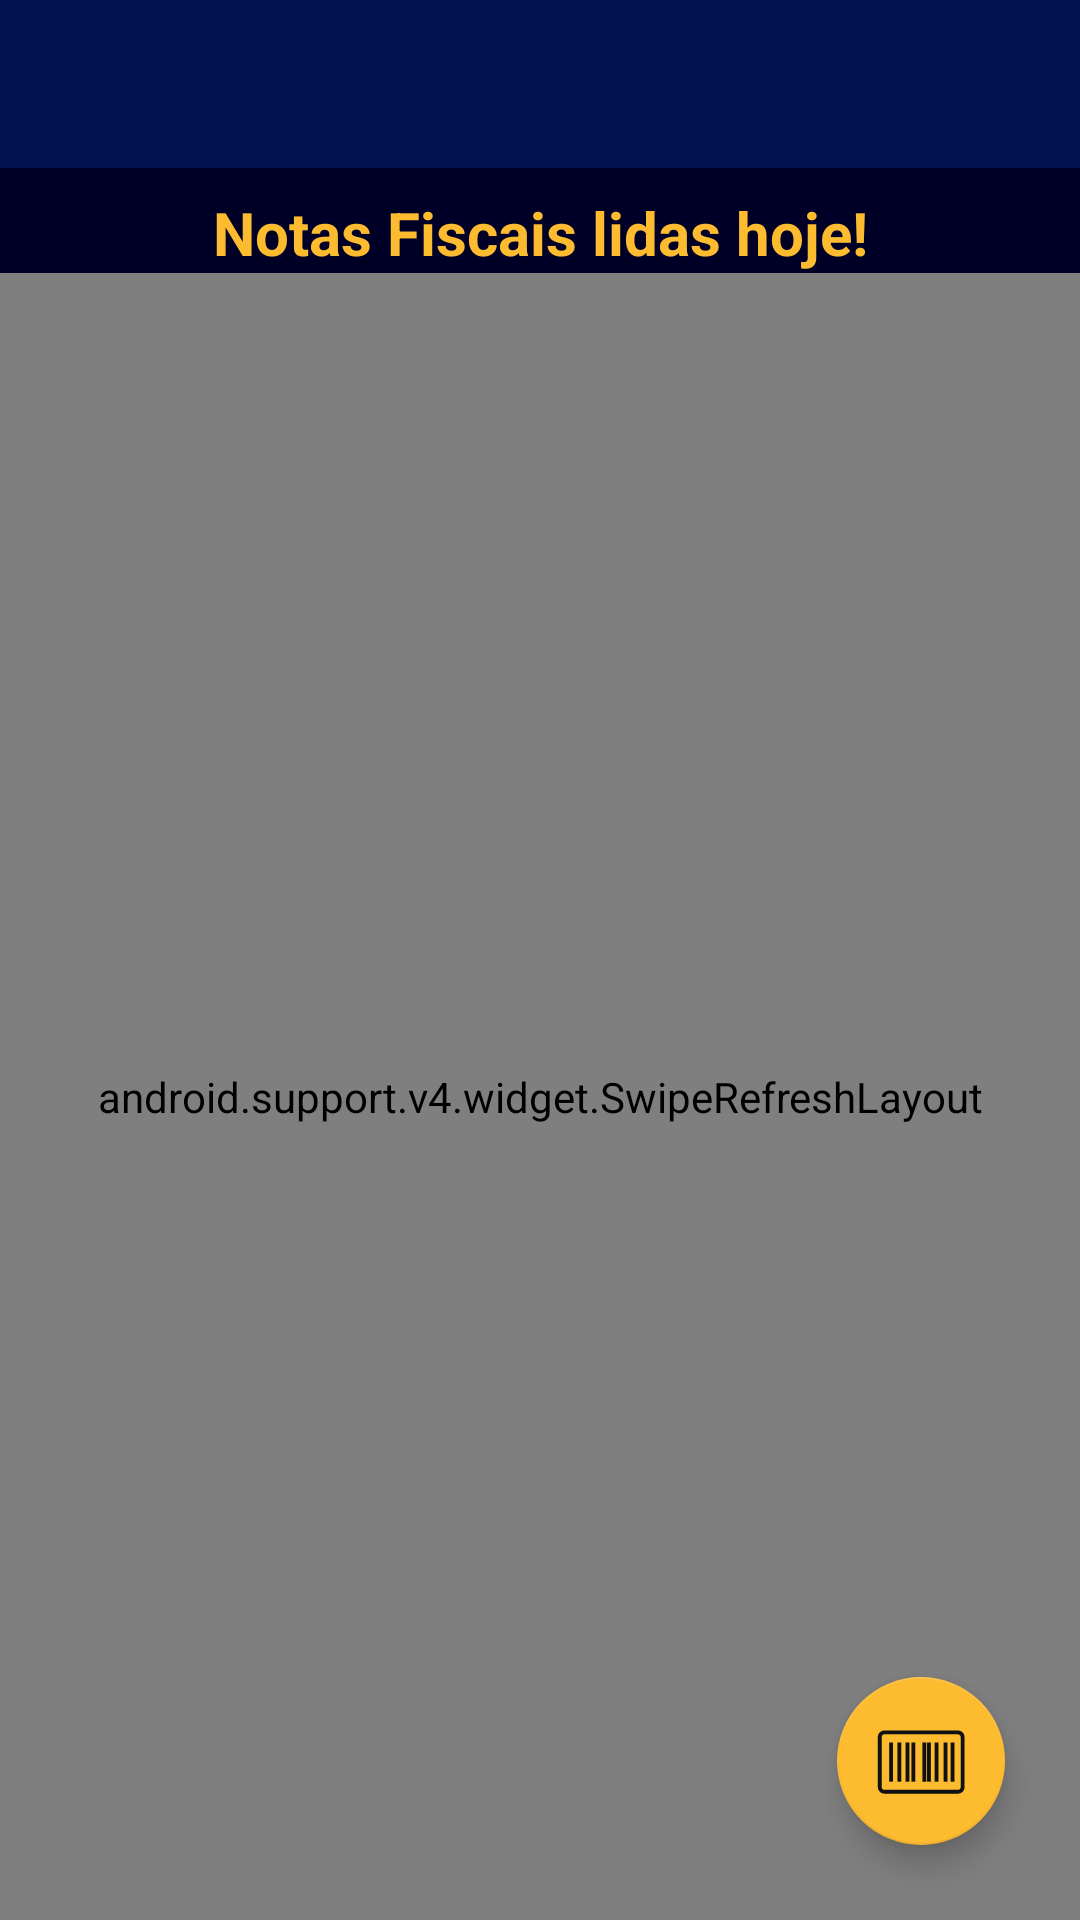

Android layout source for this screen:
<!-- AndroidManifest.xml: application theme AppTheme -->
<!-- res/layout/toolbar_menu.xml -->
<?xml version="1.0" encoding="utf-8"?>
<RelativeLayout xmlns:android="http://schemas.android.com/apk/res/android"
    xmlns:app="http://schemas.android.com/apk/res-auto"
    xmlns:tools="http://schemas.android.com/tools"
    android:layout_width="match_parent"
    android:layout_height="match_parent"
    android:background="#000027">

    <android.support.v7.widget.Toolbar
        android:id="@+id/toolbar_menu"
        android:layout_width="match_parent"
        android:layout_height="?attr/actionBarSize"
        android:background="@color/colorPrimaryDark" />

    <TextView
        android:id="@+id/menu_title"
        android:layout_width="match_parent"
        android:layout_height="wrap_content"
        android:layout_below="@id/toolbar_menu"
        android:paddingTop="8dp"
        android:text="Notas Fiscais lidas hoje!"
        android:textAlignment="center"
        android:textColor="@color/colorAccent"
        android:textSize="20sp"
        android:textStyle="bold" />

    <android.support.v4.widget.SwipeRefreshLayout
        android:id="@+id/swipe_container"
        android:layout_width="match_parent"
        android:layout_height="match_parent"
        android:layout_below="@+id/menu_title">

        <android.support.v7.widget.RecyclerView
            android:id="@+id/rc_notas"
            android:layout_width="match_parent"
            android:layout_height="match_parent"
            android:layout_below="@+id/menu_title"
            android:layout_centerInParent="true"
            android:scrollbars="vertical"

            tools:listitem="@layout/main_line_view" />
    </android.support.v4.widget.SwipeRefreshLayout>

    <android.support.design.widget.FloatingActionButton
        android:id="@+id/menu_reader_code"
        android:layout_width="wrap_content"
        android:layout_height="wrap_content"
        android:layout_alignParentRight="true"
        android:layout_alignParentBottom="true"
        android:layout_marginRight="25dp"
        android:layout_marginBottom="25dp"
        android:background="@color/colorPrimaryPastel"
        android:clickable="true"
        app:maxImageSize="35dp"
        app:srcCompat="@drawable/ic_barcode"
        tools:ignore="VectorDrawableCompat" />

</RelativeLayout>
<!-- res/layout/main_line_view.xml (included above) -->
<?xml version="1.0" encoding="utf-8"?>
<LinearLayout xmlns:android="http://schemas.android.com/apk/res/android"
    xmlns:tools="http://schemas.android.com/tools"

    android:layout_width="match_parent"
    android:layout_height="120dp"
    android:layout_marginLeft="8dp"
    android:layout_marginRight="8dp"
    android:orientation="vertical">

    <View
        android:id="@+id/view6"
        android:layout_width="fill_parent"
        android:layout_height="8dp" />

    <LinearLayout
        android:layout_width="match_parent"
        android:layout_height="50dp"
        android:layout_marginTop="3dp"
        android:background="@drawable/rounded_corner"
        android:orientation="horizontal">

        <TextView
            android:layout_width="wrap_content"
            android:layout_height="wrap_content"
            android:layout_gravity="center"
            android:gravity="center"
            android:layout_marginLeft="15dp"
            android:paddingLeft="2dp"
            android:text="Nota Nº"
            android:textColor="@color/black"
            android:textSize="18sp"
            android:textStyle="bold" />

        <TextView
            android:id="@+id/line_nf"
            android:layout_width="wrap_content"
            android:layout_height="40dp"
            android:layout_gravity="center"
            android:layout_weight="1"
            android:gravity="center"
            android:paddingLeft="2dp"
            android:layout_marginLeft="10dp"
            android:textColor="@color/black"
            android:textSize="18sp"
            android:textStyle="bold"
            tools:text="Line 1" />

        <TextView
            android:id="@+id/nf"
            android:layout_width="0dp"
            android:layout_height="0dp"
            android:layout_gravity="center"
            android:layout_marginLeft="10dp"
            android:gravity="center"
            android:paddingLeft="2dp"
            android:textColor="@color/black"
            android:textSize="18sp"
            android:textStyle="bold"
            android:visibility="invisible"
            tools:text="Line 1" />

        <ImageButton
            android:id="@+id/btn_nf"
            android:layout_width="40dp"
            android:layout_height="40dp"
            android:layout_marginTop="4dp"
            android:layout_marginRight="12dp"
            android:background="@color/colorAccent"
            android:src="@drawable/ic_pencil" />
    </LinearLayout>

    <GridLayout
        android:layout_width="match_parent"
        android:layout_height="60dp"
        android:columnCount="3"
        android:background="@drawable/border_line"
        android:rowCount="2">

        <TextView
            android:id="@+id/titulo1"
            android:layout_width="wrap_content"
            android:layout_height="20dp"
            android:layout_columnWeight="1"
            android:gravity="center"
            android:textAlignment="center"
            android:text="Status"
            android:textColor="@color/black"
            android:textSize="16sp"
            android:textStyle="bold" />

        <TextView
            android:id="@+id/titulo2"
            android:layout_width="wrap_content"
            android:layout_height="20dp"
            android:layout_columnWeight="1"
            android:gravity="center"
            android:textAlignment="center"
            android:text="Motivo"
            android:textColor="@color/black"
            android:textSize="16sp"
            android:textStyle="bold" />

        <TextView
            android:id="@+id/titulo3"
            android:layout_width="wrap_content"
            android:layout_height="20dp"
            android:layout_columnWeight="1"
            android:gravity="center"
            android:textAlignment="center"
            android:text="Horário"
            android:textColor="@color/black"
            android:textSize="16sp"
            android:textStyle="bold" />

        <TextView
            android:id="@+id/line_status"
            android:layout_width="wrap_content"
            android:layout_height="40dp"
            android:layout_columnWeight="1"
            android:textAlignment="center"
            android:gravity="center"
            android:textColor="@color/black"
            tools:text="Line 2" />

        <TextView
            android:id="@+id/line_reason"
            android:layout_width="wrap_content"
            android:layout_height="40dp"
            android:layout_columnWeight="1"
            android:textAlignment="center"
            android:gravity="center"
            android:textColor="@color/black"
            tools:text="Line 3" />

        <TextView
            android:id="@+id/line_hour"
            android:layout_width="wrap_content"
            android:layout_height="40dp"
            android:layout_columnWeight="1"
            android:textAlignment="center"
            android:gravity="center"
            android:textColor="@color/black"
            tools:text="Line  3" />

    </GridLayout>


</LinearLayout>
<!-- resources referenced by this layout -->
<resources>
  <color name="black">#000</color>
  <color name="colorAccent">#fdbb2f</color>
  <color name="colorPrimaryDark">#00124e</color>
  <color name="colorPrimaryPastel">#465fab</color>
  <!-- drawable border_line (drawable) -->
  <?xml version="1.0" encoding="utf-8"?>
  <shape xmlns:android="http://schemas.android.com/apk/res/android"
      android:shape="rectangle">
      <solid android:color="#eee" />
  
  
      <corners
          android:bottomLeftRadius="10dp"
          android:bottomRightRadius="10dp" />
  
  
  </shape>
  <!-- drawable ic_barcode (drawable) -->
  <vector xmlns:android="http://schemas.android.com/apk/res/android"
      android:width="60dp"
      android:height="60dp"
      android:viewportWidth="60"
      android:viewportHeight="60">
      <path
          android:fillColor="#111"
          android:pathData="M51.449,48.952H9.338c-2.048,0 -3.714,-1.666 -3.714,-3.714V16.584c0,-2.048 1.667,-3.714 3.714,-3.714h42.111c2.048,0 3.713,1.666 3.713,3.714v28.654C55.162,47.286 53.497,48.952 51.449,48.952zM9.338,15.07c-0.835,0 -1.514,0.679 -1.514,1.514v28.654c0,0.835 0.679,1.515 1.514,1.515h42.111c0.834,0 1.514,-0.68 1.514,-1.515V16.584c0,-0.834 -0.68,-1.514 -1.514,-1.514H9.338z" />
      <path
          android:fillColor="#111"
          android:pathData="M12.093,19.72h2.2v22.381h-2.2z" />
      <path
          android:fillColor="#111"
          android:pathData="M16.818,19.72h2.2v22.381h-2.2z" />
      <path
          android:fillColor="#111"
          android:pathData="M21.465,19.72h2.2v22.381h-2.2z" />
      <path
          android:fillColor="#111"
          android:pathData="M24.826,19.72h2.2v22.381h-2.2z" />
      <path
          android:fillColor="#111"
          android:pathData="M31.091,19.72h2.199v22.381h-2.199z" />
      <path
          android:fillColor="#111"
          android:pathData="M33.735,19.72h2.199v22.381h-2.199z" />
      <path
          android:fillColor="#111"
          android:pathData="M38.074,19.72h2.199v22.381h-2.199z" />
      <path
          android:fillColor="#111"
          android:pathData="M43.208,19.72h2.199v22.381h-2.199z" />
      <path
          android:fillColor="#111"
          android:pathData="M47.213,19.72h2.199v22.381h-2.199z" />
  </vector>
  <!-- drawable rounded_corner (drawable) -->
  <?xml version="1.0" encoding="utf-8"?>
  <shape xmlns:android="http://schemas.android.com/apk/res/android"
      android:shape="rectangle">
      <solid android:color="#eee" />
      
  
      
      <corners
          android:topLeftRadius="20dp"
          android:topRightRadius="20dp" />
  </shape>
  <style name="AppTheme" parent="Theme.AppCompat.Light.DarkActionBar">
          
          <item name="colorPrimary">@color/colorPrimary</item>
          <item name="colorPrimaryDark">@color/colorPrimaryDark</item>
          <item name="colorAccent">@color/colorAccent</item>
      </style>
  <color name="colorPrimary">#00367b</color>
</resources>
